Photos from the image-classification dataset "uci_dataset_2014_with_RGB_pics" in the GitHub repository daidianlizi/Leaf_Recognition. Its 30 classes are: Quercus suber, Tilia tomentosa, Acer palmaturu, Celtis sp, Corylus avellana, Castanea sativa, Populus alba, Salix atrocinerea, Primula vulgaris, Erodium sp, Bougainvillea sp, Arisarum vulgare, Euonymus japonicus, Ilex perado ssp azorica, Magnolia soulangeana, Buxus sempervirens, Populus nigra, Urtica dioica, Podocarpus sp, Acca sellowiana, Hydrangea sp, Pseudosasa japonica, Magnolia grandiflora, Geranium sp, Alnus sp, Quercus robur, Crataegus monogyna, Ilex aquifolium, Nerium oleander, Betula pubescens.

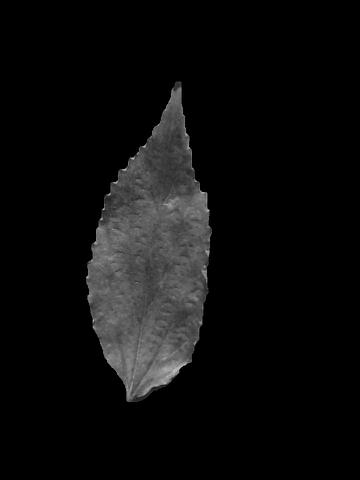
Label: Celtis sp

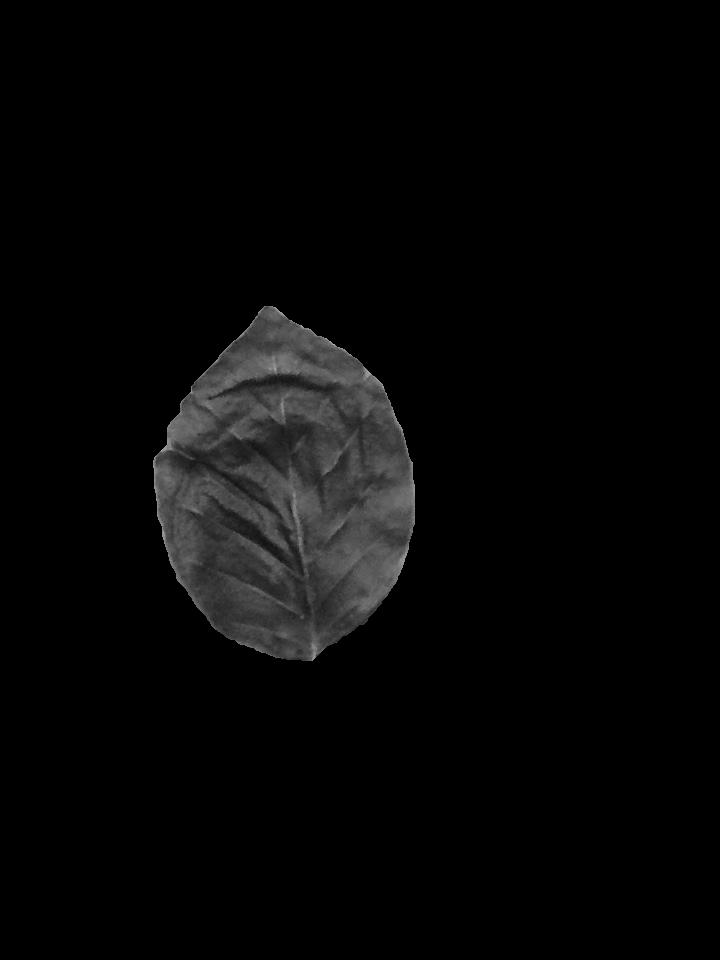
Label: Corylus avellana

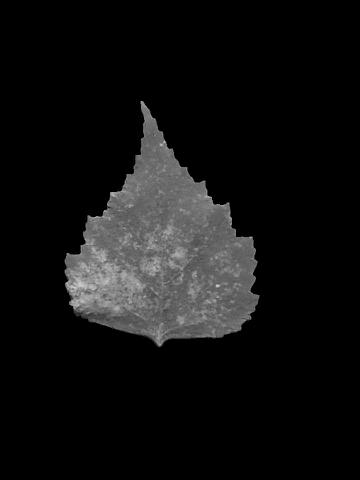
Label: Betula pubescens

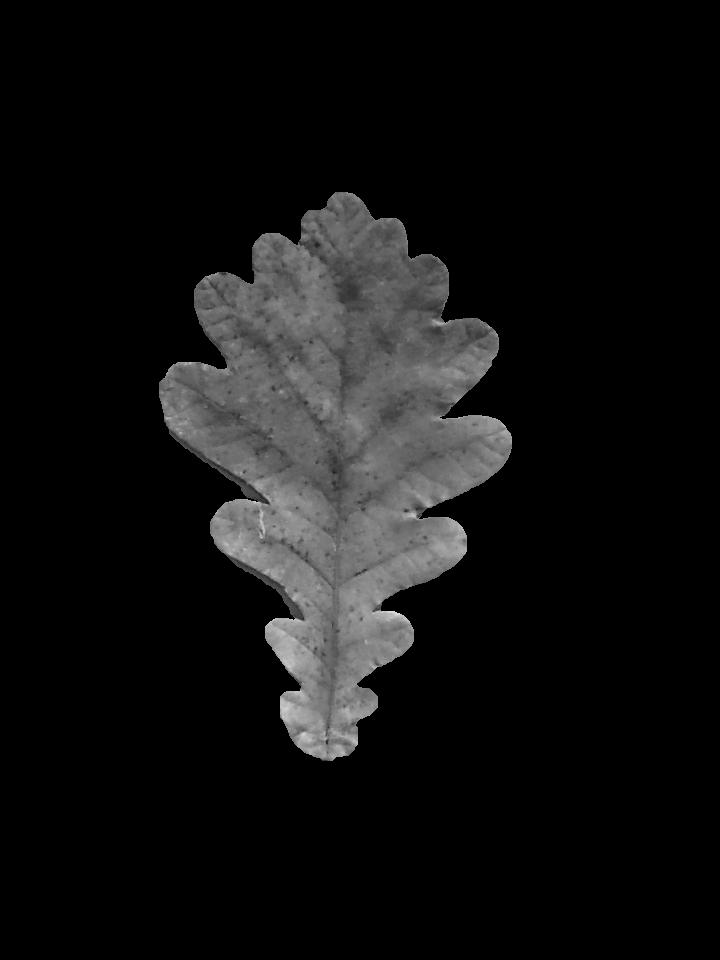
Label: Quercus robur

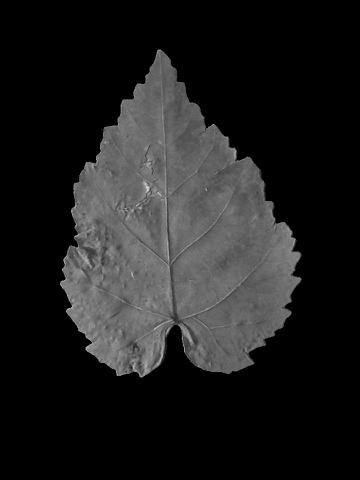
Label: Tilia tomentosa

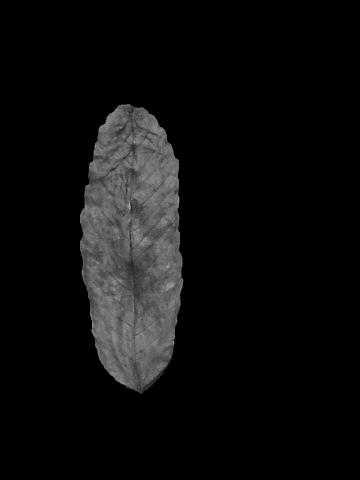
Label: Castanea sativa
